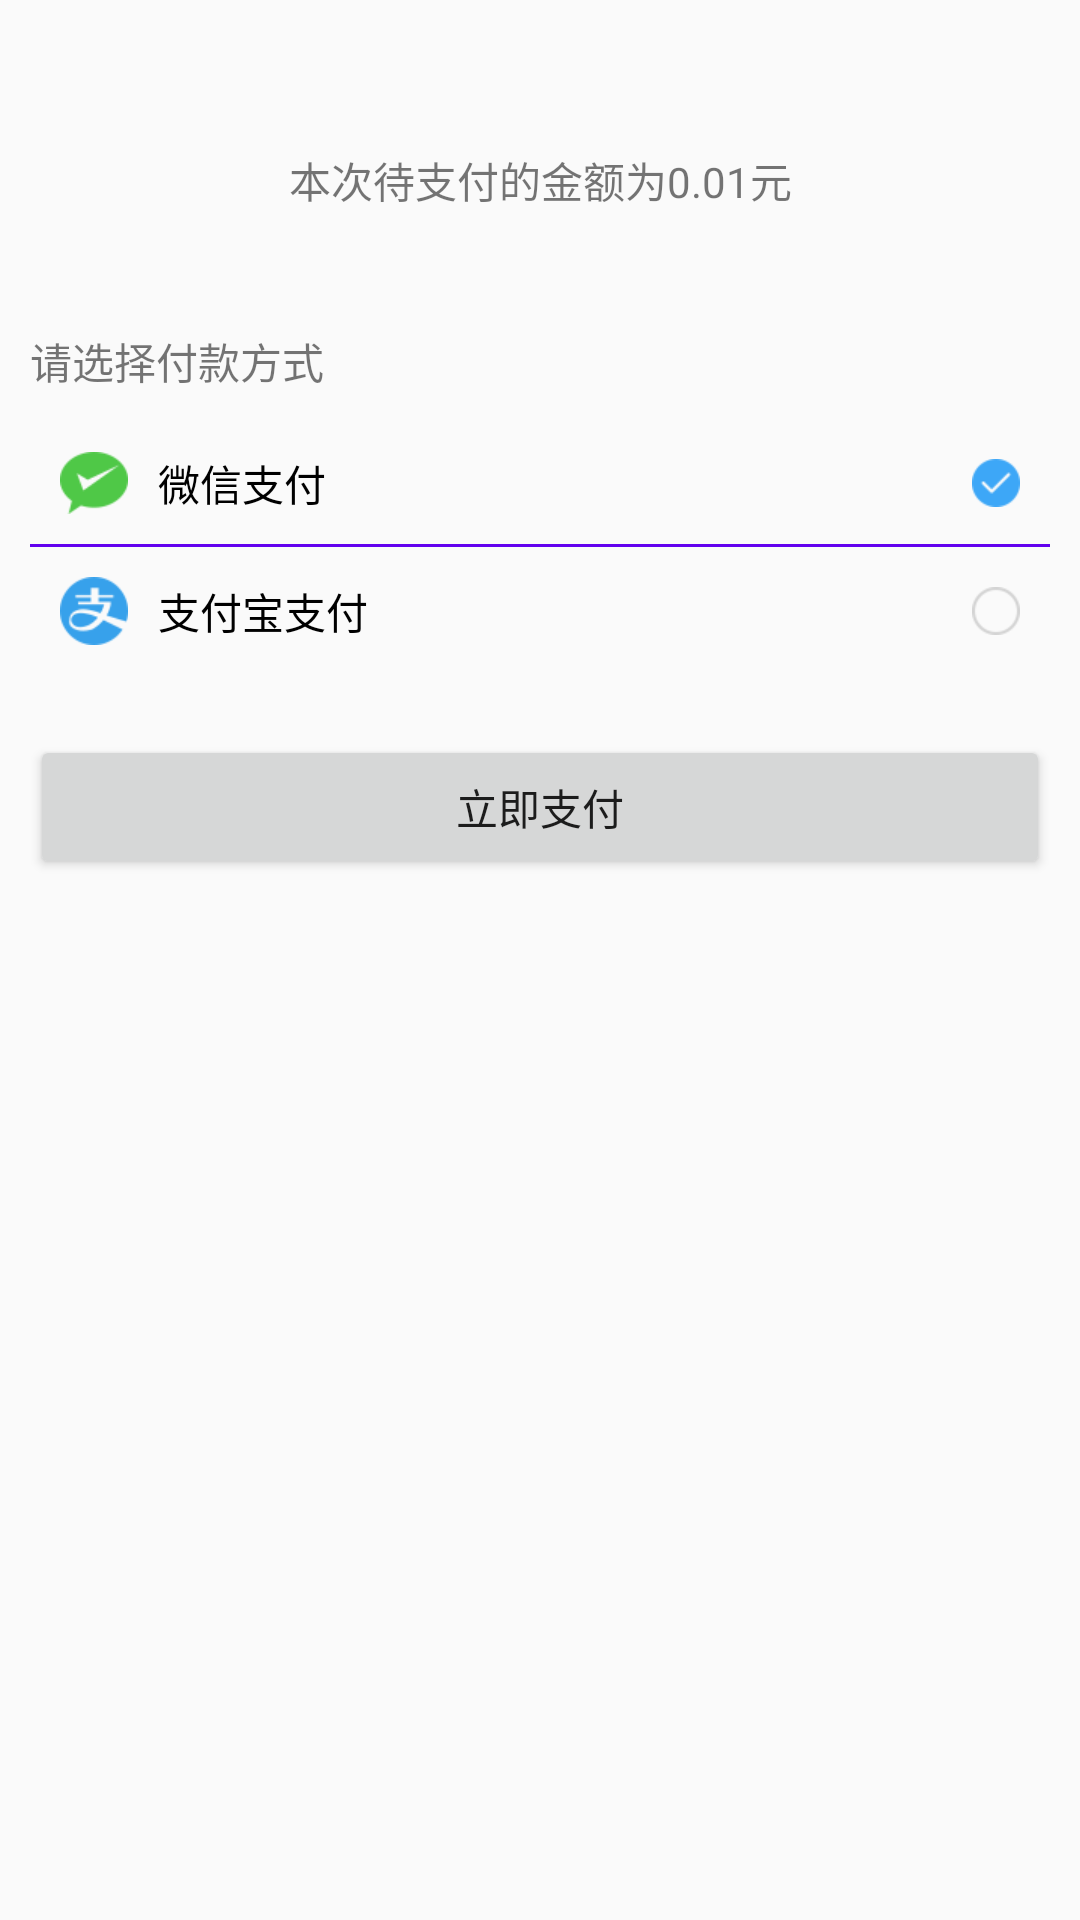

The Android layout XML behind this screen, and the referenced resources:
<!-- AndroidManifest.xml: application theme AppTheme -->
<!-- res/layout/activity_main.xml -->
<?xml version="1.0" encoding="utf-8"?>
<android.support.constraint.ConstraintLayout
    xmlns:android="http://schemas.android.com/apk/res/android"
    xmlns:app="http://schemas.android.com/apk/res-auto"
    xmlns:tools="http://schemas.android.com/tools"
    android:layout_width="match_parent"
    android:layout_height="match_parent"
    tools:context="com.cimcitech.epaydemo.MainActivity">

    <LinearLayout
        android:layout_width="match_parent"
        android:layout_height="wrap_content"
        android:orientation="vertical"
        android:padding="10dp">
        <TextView
            android:layout_width="match_parent"
            android:layout_height="100dp"
            android:gravity="center"
            android:text="本次待支付的金额为0.01元"/>
        <TextView
            android:layout_width="match_parent"
            android:layout_height="wrap_content"
            android:text="请选择付款方式"/>
        <RadioGroup
            android:id="@+id/pay_rg"
            android:layout_marginTop="10dp"
            android:layout_width="match_parent"
            android:layout_height="wrap_content">
            <RadioButton
                android:id="@+id/view_wechat_pay"
                style="@style/RadioGroupCheckStyle"
                android:layout_width="match_parent"
                android:layout_height="wrap_content"
                android:drawableLeft="@mipmap/icon_wechat_pay"
                android:drawableRight="@drawable/radio_pay_bg"
                android:text="微信支付"
                android:drawablePadding="10dp"
                android:padding="10dp"
                android:checked="true"
                />
            <View
                android:layout_width="match_parent"
                android:layout_height="1dp"
                android:background="@color/colorPrimary"/>
            <RadioButton
                android:id="@+id/view_alipay_pay"
                style="@style/RadioGroupCheckStyle"
                android:layout_width="match_parent"
                android:layout_height="wrap_content"
                android:drawableLeft="@mipmap/icon_ali_pay"
                android:drawableRight="@drawable/radio_pay_bg"
                android:text="支付宝支付"
                android:drawablePadding="10dp"
                android:padding="10dp"
                />
        </RadioGroup>
        <Button
            android:id="@+id/pay_bt"
            android:layout_marginTop="20dp"
            android:layout_width="match_parent"
            android:layout_height="match_parent"
            android:text="立即支付"
            />
    </LinearLayout>

</android.support.constraint.ConstraintLayout>
<!-- resources referenced by this layout -->
<resources>
  <!-- drawable radio_pay_bg (drawable) -->
  <?xml version="1.0" encoding="utf-8"?>
  <selector xmlns:android="http://schemas.android.com/apk/res/android">
      <item android:state_checked="true" android:drawable="@mipmap/goods_checked_icon"/>
      <item android:state_checked="false" android:drawable="@mipmap/goods_normal_icon"/>
  </selector>
  <!-- mipmap icon_ali_pay: png bitmap (mipmap-xhdpi, 2128 bytes) -->
  <!-- mipmap icon_wechat_pay: png bitmap (mipmap-xhdpi, 1834 bytes) -->
  <style name="RadioGroupCheckStyle">
          
          <item name="android:button">@null</item>
          <item name="android:gravity">center_vertical</item>
          <item name="android:layout_width">0dp</item>
          <item name="android:layout_height">wrap_content</item>
          <item name="android:layout_weight">1</item>
          <item name="android:textSize">14sp</item>
          <item name="android:textColor">#000</item>
      </style>
  <style name="AppTheme" parent="Theme.AppCompat.Light.DarkActionBar">
          
          <item name="colorPrimary">@color/colorPrimary</item>
          <item name="colorPrimaryDark">@color/colorPrimaryDark</item>
          <item name="colorAccent">@color/colorAccent</item>
      </style>
  <!-- not gathered from this repository: default colours our renderer supplied (Android Studio template values) -->
  <color name="colorPrimary">#FF6200EE</color>
  <color name="colorPrimaryDark">#FF3700B3</color>
  <color name="colorAccent">#FF03DAC5</color>
</resources>
